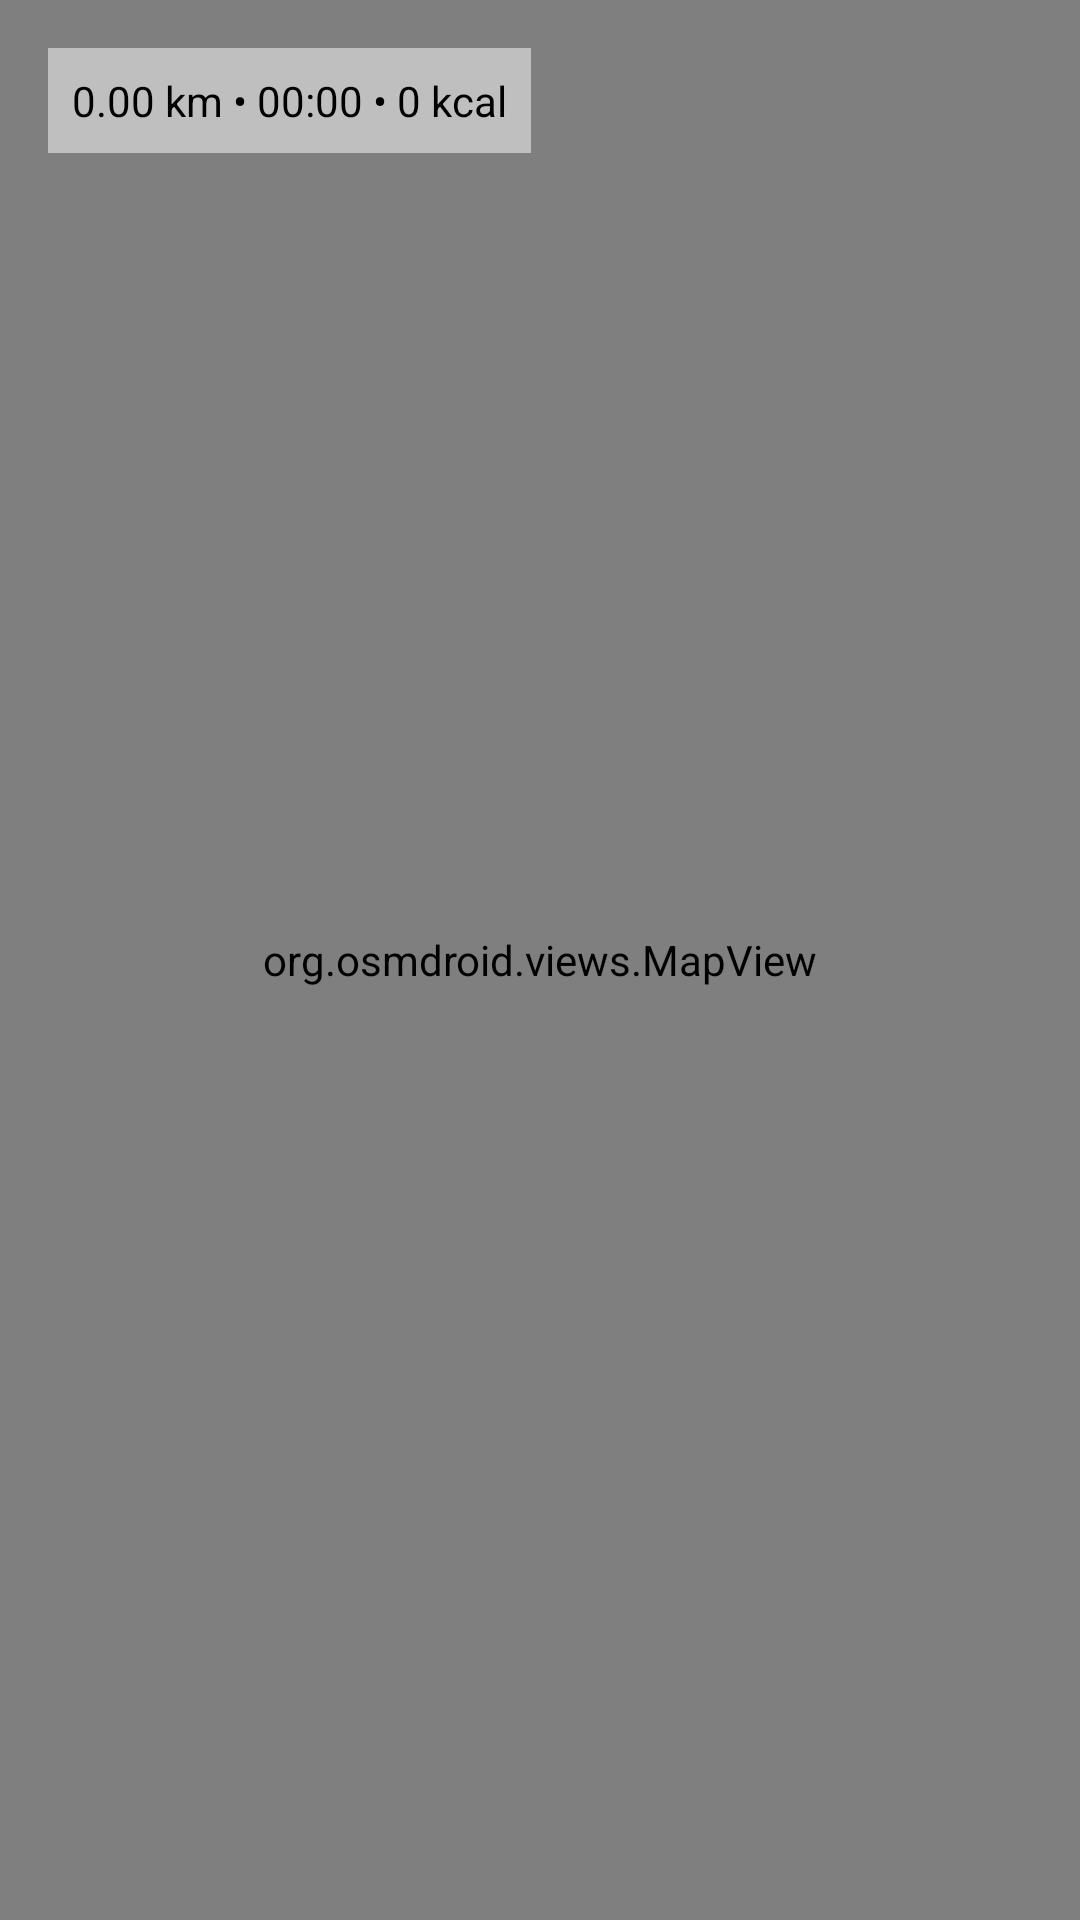

Write the Android layout XML for this screen, with the resource values it uses.
<!-- AndroidManifest.xml: application theme Theme.Aura -->
<!-- res/layout/activity_run_detail.xml -->
<?xml version="1.0" encoding="utf-8"?>
<FrameLayout xmlns:android="http://schemas.android.com/apk/res/android"
    android:layout_width="match_parent"
    android:layout_height="match_parent">

    <org.osmdroid.views.MapView
        android:id="@+id/detailMap"
        android:layout_width="match_parent"
        android:layout_height="match_parent"
        android:clickable="true" />

    <TextView
        android:id="@+id/tvSummary"
        android:layout_width="wrap_content"
        android:layout_height="wrap_content"
        android:layout_gravity="start|top"
        android:layout_margin="16dp"
        android:padding="8dp"
        android:background="#80FFFFFF"
        android:textColor="#000000"
        android:textSize="14sp"
        android:text="0.00 km • 00:00 • 0 kcal" />
</FrameLayout>
<!-- resources referenced by this layout -->
<resources>
  <style name="Theme.Aura" parent="Theme.MaterialComponents.Light.NoActionBar">
          <item name="colorPrimary">@color/auragreen_primary</item>
          <item name="colorPrimaryVariant">@color/auragreen_primary_dark</item>
          <item name="colorSecondary">@color/auragreen_secondary</item>
          <item name="colorOnPrimary">@android:color/white</item>
          <item name="android:navigationBarColor">@color/auragreen_primary</item>
      </style>
  <color name="auragreen_primary">#4CAF50</color>
  <color name="auragreen_primary_dark">#388E3C</color>
  <color name="auragreen_secondary">#8BC34A</color>
</resources>
